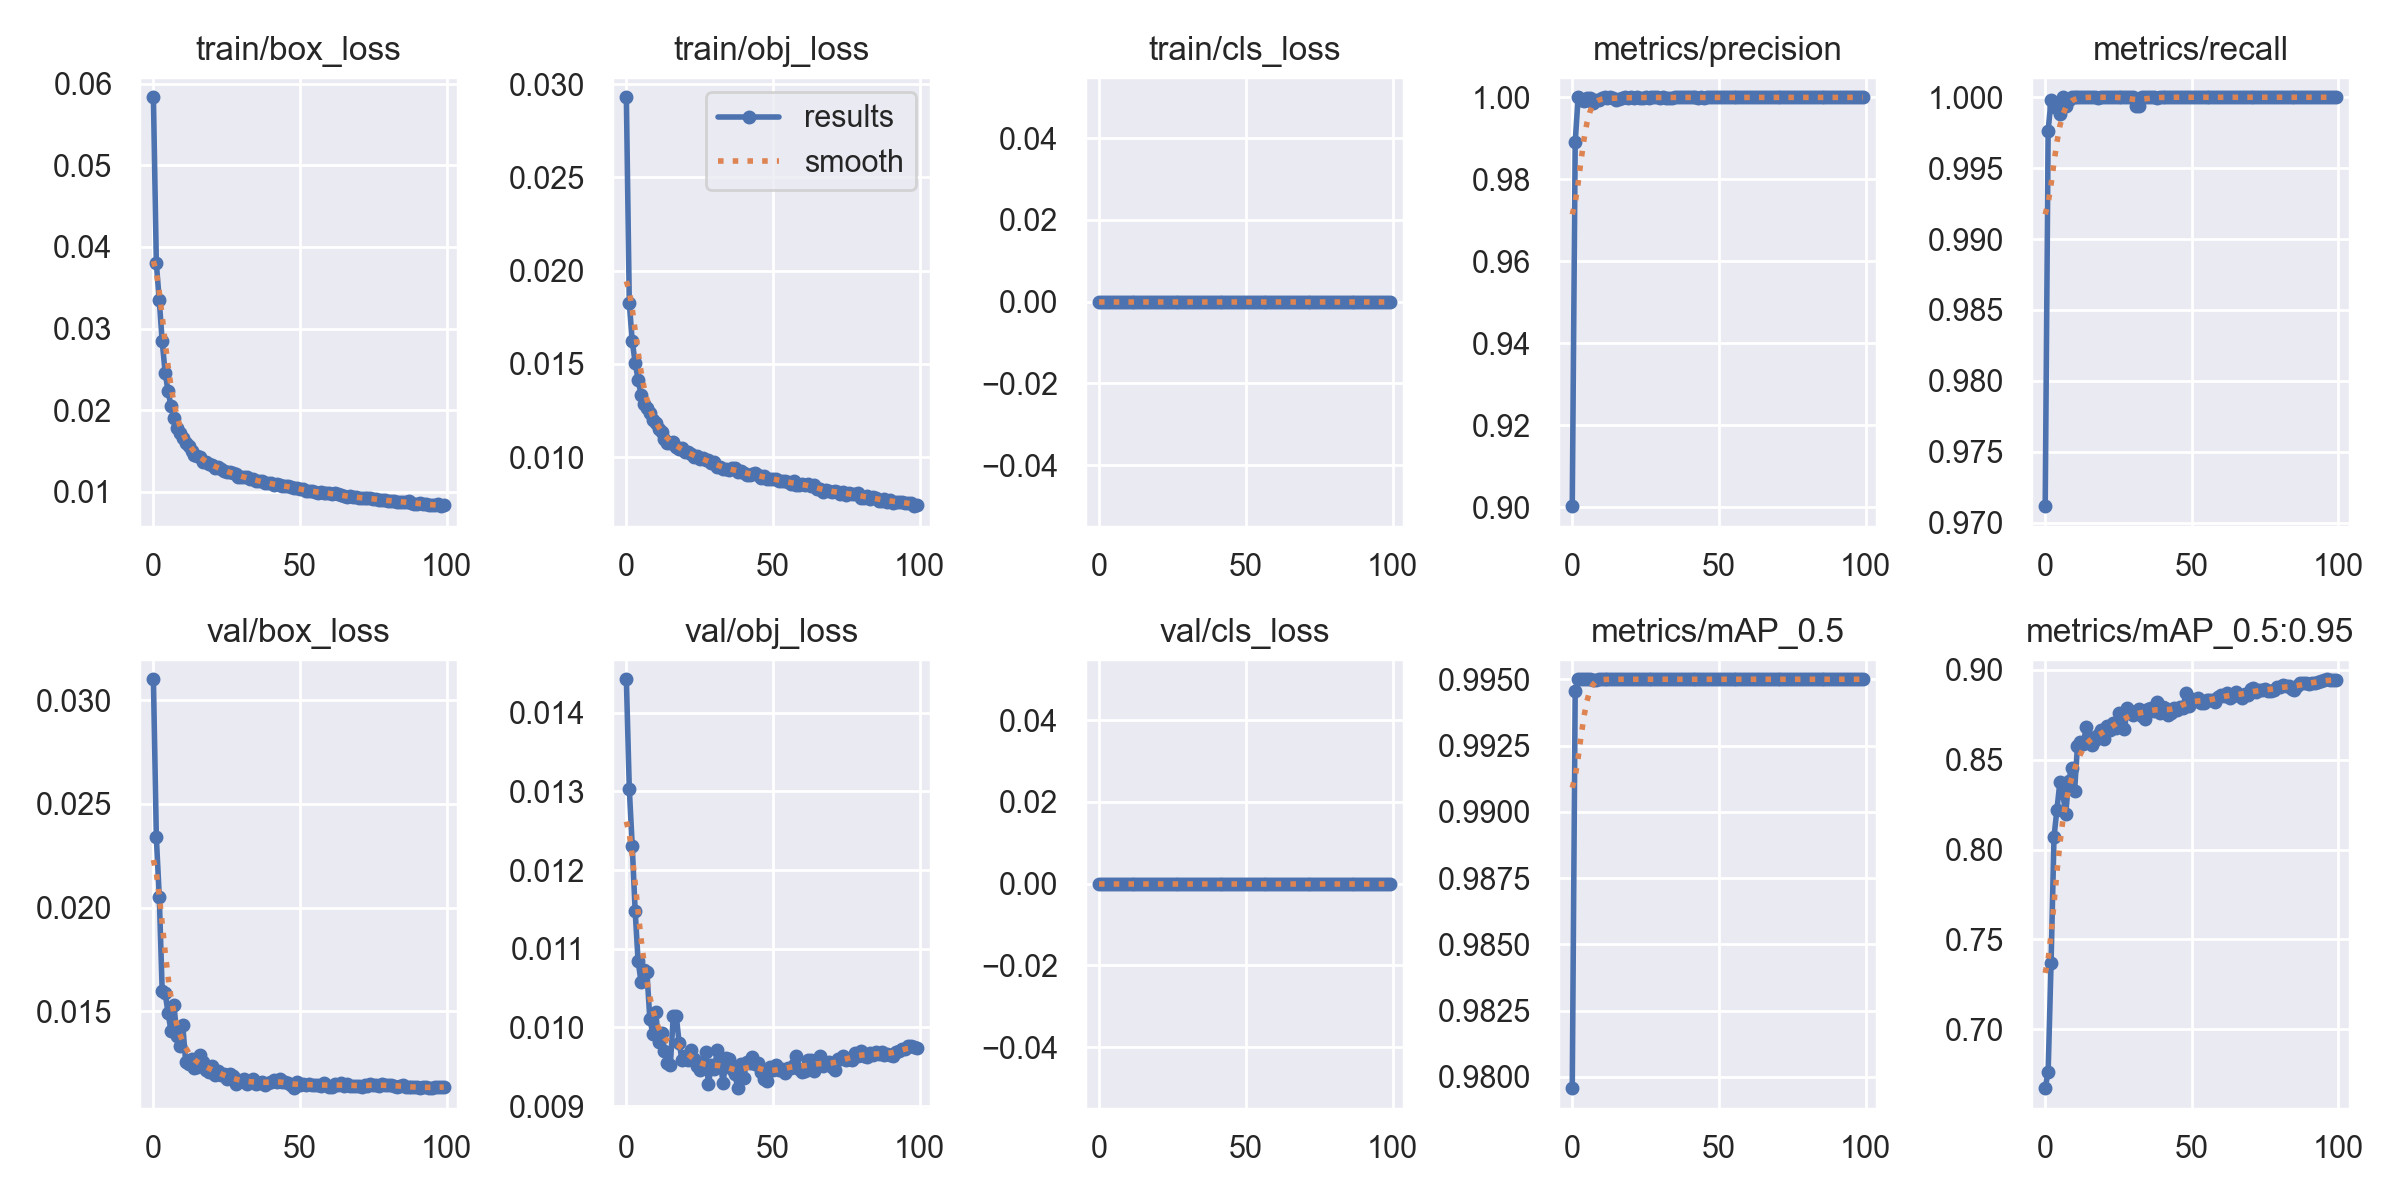

Values plotted in this chart, from the file beside it:
epoch, train/box_loss, train/obj_loss, train/cls_loss, metrics/precision, metrics/recall, metrics/mAP_0.5, metrics/mAP_0.5:0.95, val/box_loss, val/obj_loss, val/cls_loss, x/lr0, x/lr1, x/lr2
0, 0.05835, 0.0293, 0, 0.9002, 0.9712, 0.9796, 0.6673, 0.03102, 0.01443, 0, 0.07002, 0.003331, 0.003331
1, 0.03799, 0.01828, 0, 0.989, 0.9977, 0.9946, 0.6763, 0.02339, 0.01304, 0, 0.03995, 0.006598, 0.006598
2, 0.03348, 0.01622, 0, 1, 0.9998, 0.995, 0.737, 0.02053, 0.01231, 0, 0.009823, 0.0098, 0.0098
3, 0.02842, 0.01508, 0, 0.9994, 0.9993, 0.995, 0.807, 0.01595, 0.01148, 0, 0.009703, 0.009703, 0.009703
4, 0.02461, 0.01416, 0, 0.999, 0.9994, 0.995, 0.8222, 0.01586, 0.01085, 0, 0.009703, 0.009703, 0.009703
5, 0.02232, 0.01336, 0, 0.9997, 0.9988, 0.995, 0.8374, 0.01491, 0.01058, 0, 0.009604, 0.009604, 0.009604
6, 0.02049, 0.01287, 0, 0.9999, 1, 0.995, 0.8313, 0.01403, 0.01073, 0, 0.009505, 0.009505, 0.009505
7, 0.01904, 0.01263, 0, 0.9985, 0.9994, 0.995, 0.82, 0.0153, 0.01071, 0, 0.009406, 0.009406, 0.009406
8, 0.01778, 0.01234, 0, 0.9994, 0.9998, 0.995, 0.8381, 0.01382, 0.01011, 0, 0.009307, 0.009307, 0.009307
9, 0.01716, 0.01199, 0, 0.9993, 1, 0.995, 0.8454, 0.01334, 0.009923, 0, 0.009208, 0.009208, 0.009208
10, 0.01658, 0.01181, 0, 0.9998, 1, 0.995, 0.8324, 0.01433, 0.0102, 0, 0.009109, 0.009109, 0.009109
11, 0.01598, 0.0115, 0, 1, 1, 0.995, 0.8575, 0.01256, 0.00982, 0, 0.00901, 0.00901, 0.00901
12, 0.01561, 0.01136, 0, 0.9999, 1, 0.995, 0.8599, 0.01246, 0.009935, 0, 0.008911, 0.008911, 0.008911
13, 0.01505, 0.01096, 0, 1, 1, 0.995, 0.8585, 0.01268, 0.009706, 0, 0.008812, 0.008812, 0.008812
14, 0.01455, 0.01078, 0, 0.9999, 1, 0.995, 0.8683, 0.01226, 0.00955, 0, 0.008713, 0.008713, 0.008713
15, 0.01436, 0.01078, 0, 0.9993, 1, 0.995, 0.8624, 0.01232, 0.009526, 0, 0.008614, 0.008614, 0.008614
16, 0.01423, 0.0108, 0, 0.9996, 1, 0.995, 0.8582, 0.01287, 0.01014, 0, 0.008515, 0.008515, 0.008515
17, 0.01368, 0.01057, 0, 0.9999, 1, 0.995, 0.8611, 0.01253, 0.01015, 0, 0.008416, 0.008416, 0.008416
18, 0.01358, 0.01042, 0, 1, 1, 0.995, 0.8637, 0.01216, 0.009804, 0, 0.008317, 0.008317, 0.008317
19, 0.0134, 0.01049, 0, 0.9999, 1, 0.995, 0.8665, 0.01205, 0.009584, 0, 0.008218, 0.008218, 0.008218
20, 0.01331, 0.01025, 0, 1, 1, 0.995, 0.8612, 0.01233, 0.009642, 0, 0.008119, 0.008119, 0.008119
21, 0.01291, 0.01028, 0, 0.9999, 1, 0.995, 0.869, 0.01193, 0.009592, 0, 0.00802, 0.00802, 0.00802
22, 0.01302, 0.01015, 0, 1, 1, 0.995, 0.8667, 0.0121, 0.009714, 0, 0.007921, 0.007921, 0.007921
23, 0.01275, 0.01003, 0, 0.9999, 1, 0.995, 0.8701, 0.01194, 0.009596, 0, 0.007822, 0.007822, 0.007822
24, 0.0126, 0.01005, 0, 0.9999, 1, 0.995, 0.8675, 0.01194, 0.009515, 0, 0.007723, 0.007723, 0.007723
25, 0.01245, 0.009919, 0, 1, 1, 0.995, 0.8761, 0.01173, 0.009459, 0, 0.007624, 0.007624, 0.007624
26, 0.0124, 0.00993, 0, 0.9999, 1, 0.995, 0.8691, 0.01195, 0.009558, 0, 0.007525, 0.007525, 0.007525
27, 0.01227, 0.009845, 0, 1, 1, 0.995, 0.867, 0.01185, 0.009695, 0, 0.007426, 0.007426, 0.007426
28, 0.0122, 0.009833, 0, 1, 1, 0.995, 0.8787, 0.01148, 0.009281, 0, 0.007327, 0.007327, 0.007327
29, 0.0118, 0.009661, 0, 1, 1, 0.995, 0.8769, 0.01167, 0.009529, 0, 0.007228, 0.007228, 0.007228
30, 0.01184, 0.009754, 0, 0.9999, 1, 0.995, 0.875, 0.01161, 0.009472, 0, 0.007129, 0.007129, 0.007129
31, 0.01179, 0.009482, 0, 1, 0.9994, 0.995, 0.8764, 0.01174, 0.00971, 0, 0.00703, 0.00703, 0.00703
32, 0.01177, 0.009477, 0, 0.9999, 0.9994, 0.995, 0.8783, 0.01147, 0.009552, 0, 0.006931, 0.006931, 0.006931
33, 0.01159, 0.009376, 0, 0.9999, 1, 0.995, 0.8742, 0.01161, 0.0093, 0, 0.006832, 0.006832, 0.006832
34, 0.01151, 0.009344, 0, 0.9999, 1, 0.995, 0.8724, 0.01171, 0.009611, 0, 0.006733, 0.006733, 0.006733
35, 0.0113, 0.009332, 0, 1, 1, 0.995, 0.8783, 0.01149, 0.009595, 0, 0.006634, 0.006634, 0.006634
36, 0.01131, 0.009407, 0, 1, 1, 0.995, 0.8789, 0.01152, 0.009478, 0, 0.006535, 0.006535, 0.006535
37, 0.01129, 0.009415, 0, 1, 1, 0.995, 0.8769, 0.0116, 0.00941, 0, 0.006436, 0.006436, 0.006436
38, 0.01108, 0.009207, 0, 1, 0.9999, 0.995, 0.8819, 0.01144, 0.009229, 0, 0.006337, 0.006337, 0.006337
39, 0.01111, 0.00924, 0, 1, 1, 0.995, 0.8759, 0.01155, 0.009539, 0, 0.006238, 0.006238, 0.006238
40, 0.01102, 0.009173, 0, 1, 1, 0.995, 0.8793, 0.01157, 0.009362, 0, 0.006139, 0.006139, 0.006139
41, 0.01079, 0.009058, 0, 1, 1, 0.995, 0.8784, 0.01166, 0.009557, 0, 0.00604, 0.00604, 0.00604
42, 0.01093, 0.009064, 0, 1, 1, 0.995, 0.875, 0.0116, 0.009547, 0, 0.005941, 0.005941, 0.005941
43, 0.01081, 0.00907, 0, 0.9999, 1, 0.995, 0.8759, 0.0117, 0.009619, 0, 0.005842, 0.005842, 0.005842
44, 0.01068, 0.009137, 0, 1, 1, 0.995, 0.8786, 0.0116, 0.009538, 0, 0.005743, 0.005743, 0.005743
45, 0.01067, 0.009026, 0, 0.9999, 1, 0.995, 0.8777, 0.01159, 0.009554, 0, 0.005644, 0.005644, 0.005644
46, 0.01069, 0.008908, 0, 1, 1, 0.995, 0.8793, 0.01152, 0.009432, 0, 0.005545, 0.005545, 0.005545
47, 0.01056, 0.008975, 0, 1, 1, 0.995, 0.879, 0.01142, 0.009346, 0, 0.005446, 0.005446, 0.005446
48, 0.0104, 0.008847, 0, 1, 1, 0.995, 0.8871, 0.01128, 0.009317, 0, 0.005347, 0.005347, 0.005347
49, 0.01042, 0.008845, 0, 1, 1, 0.995, 0.8799, 0.01156, 0.009498, 0, 0.005248, 0.005248, 0.005248
50, 0.01032, 0.008848, 0, 1, 1, 0.995, 0.8839, 0.01144, 0.009454, 0, 0.005149, 0.005149, 0.005149
51, 0.0103, 0.008855, 0, 1, 1, 0.995, 0.8825, 0.01147, 0.009524, 0, 0.00505, 0.00505, 0.00505
52, 0.01014, 0.008746, 0, 1, 1, 0.995, 0.8842, 0.01145, 0.009464, 0, 0.004951, 0.004951, 0.004951
53, 0.01006, 0.008727, 0, 1, 1, 0.995, 0.8815, 0.01146, 0.009474, 0, 0.004852, 0.004852, 0.004852
54, 0.01011, 0.008708, 0, 1, 1, 0.995, 0.8813, 0.01145, 0.009425, 0, 0.004753, 0.004753, 0.004753
55, 0.00999, 0.008649, 0, 1, 1, 0.995, 0.8831, 0.01143, 0.009491, 0, 0.004654, 0.004654, 0.004654
56, 0.009893, 0.008562, 0, 1, 1, 0.995, 0.8834, 0.01143, 0.009479, 0, 0.004555, 0.004555, 0.004555
57, 0.009976, 0.008734, 0, 1, 1, 0.995, 0.8831, 0.0114, 0.009522, 0, 0.004456, 0.004456, 0.004456
58, 0.009812, 0.008497, 0, 1, 1, 0.995, 0.8818, 0.01155, 0.009641, 0, 0.004357, 0.004357, 0.004357
59, 0.009829, 0.008509, 0, 1, 1, 0.995, 0.885, 0.01144, 0.009467, 0, 0.004258, 0.004258, 0.004258
... 40 more rows
